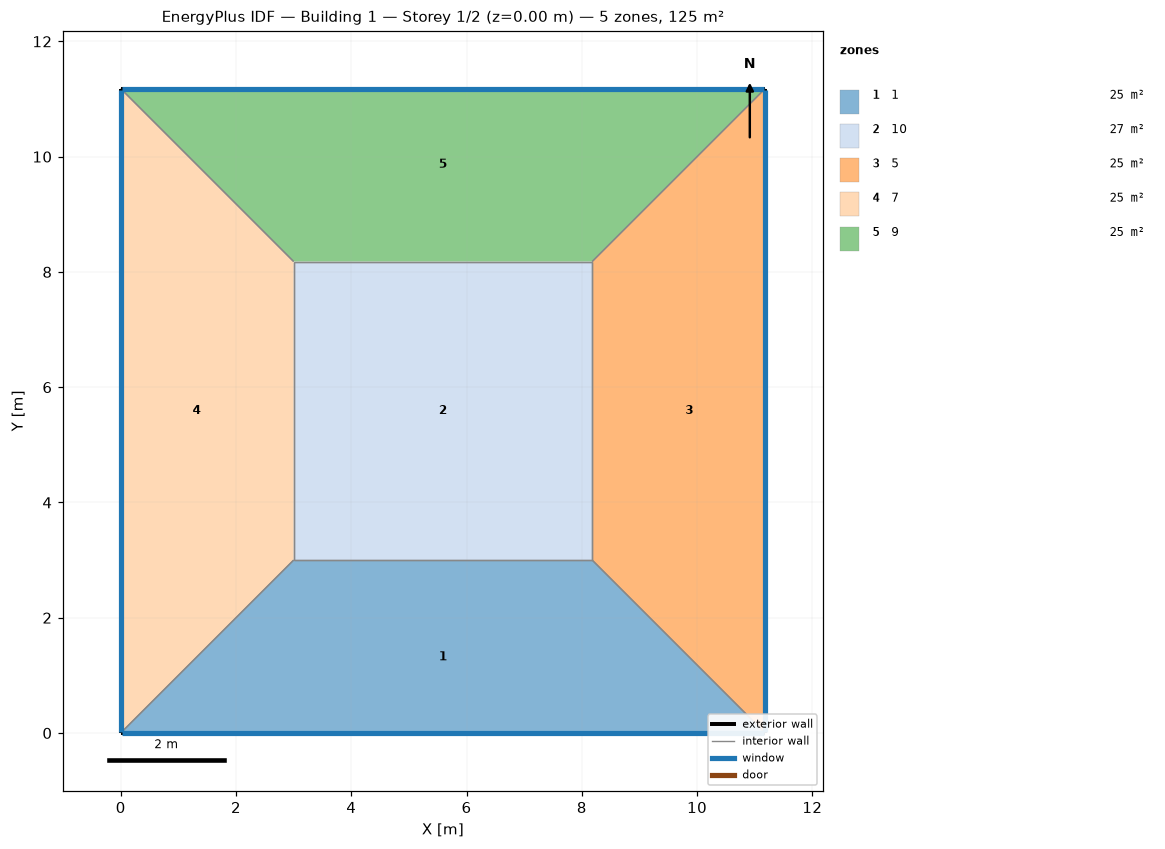
=== STOREY PLAN SPEC (per zone: floor XY polygon, exterior-wall plan segments, windows/doors) ===
zone 1: 1  (24.5 m²)
  floor: (11.18, 0.00) (0.00, 0.00) (3.00, 3.00) (8.18, 3.00)
  exterior wall: (0.00, 0.00) – (11.18, 0.00)  [11.2 m]
    window: (0.03, 0.00) – (11.15, 0.00)  [6.3 m²]
  interior walls: 3
zone 2: 10  (26.8 m²)
  floor: (3.00, 3.00) (3.00, 8.18) (8.18, 8.18) (8.18, 3.00)
  interior walls: 4
zone 3: 5  (24.5 m²)
  floor: (11.18, 11.18) (11.18, 0.00) (8.18, 3.00) (8.18, 8.18)
  exterior wall: (11.18, 0.00) – (11.18, 11.18)  [11.2 m]
    window: (11.18, 0.03) – (11.18, 11.15)  [6.3 m²]
  interior walls: 3
zone 4: 7  (24.5 m²)
  floor: (0.00, 0.00) (0.00, 11.18) (3.00, 8.18) (3.00, 3.00)
  exterior wall: (0.00, 11.18) – (0.00, 0.00)  [11.2 m]
    window: (0.00, 11.15) – (0.00, 0.03)  [6.3 m²]
  interior walls: 3
zone 5: 9  (24.5 m²)
  floor: (0.00, 11.18) (11.18, 11.18) (8.18, 8.18) (3.00, 8.18)
  exterior wall: (11.18, 11.18) – (0.00, 11.18)  [11.2 m]
    window: (11.15, 11.18) – (0.03, 11.18)  [6.3 m²]
  interior walls: 3

=== DERIVED (storey summary) ===
Building: Building 1
Storey: 1 of 2  (floor level z = 0.00 m)
Storey gross floor area: 125.0 m²
Zones on this storey: 5
  - 1: floor 24.5 m²; exterior wall 11.2 m (44.7 m²); 1 window(s) 6.3 m²; WWR 14.0%
  - 10: floor 26.8 m²
  - 5: floor 24.5 m²; exterior wall 11.2 m (44.7 m²); 1 window(s) 6.3 m²; WWR 14.0%
  - 7: floor 24.5 m²; exterior wall 11.2 m (44.7 m²); 1 window(s) 6.3 m²; WWR 14.0%
  - 9: floor 24.5 m²; exterior wall 11.2 m (44.7 m²); 1 window(s) 6.3 m²; WWR 14.0%
Zone adjacency (shared interzone walls):
  - 1 ↔ 10
  - 1 ↔ 5
  - 1 ↔ 7
  - 10 ↔ 5
  - 10 ↔ 7
  - 10 ↔ 9
  - 5 ↔ 9
  - 7 ↔ 9